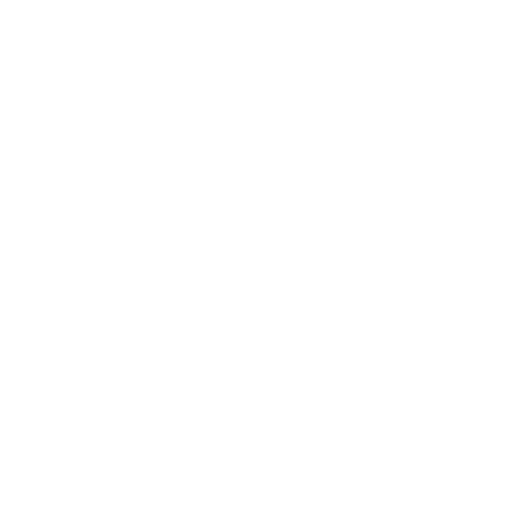
t = 0.00 s
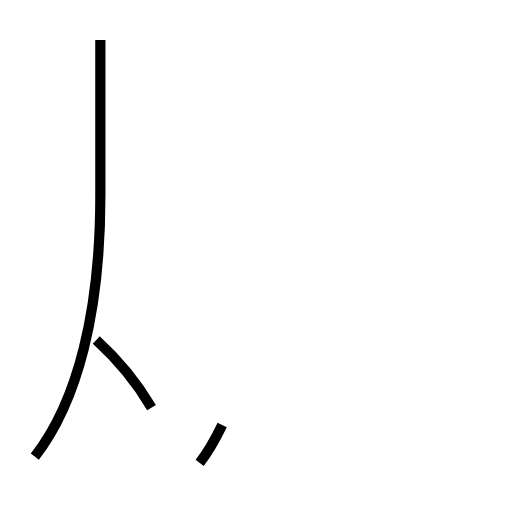
t = 1.64 s
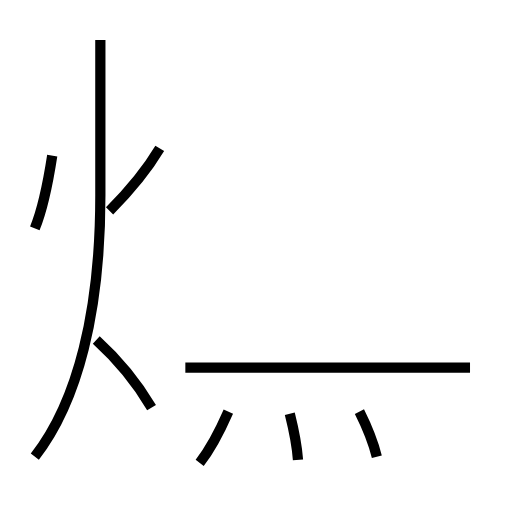
t = 3.26 s
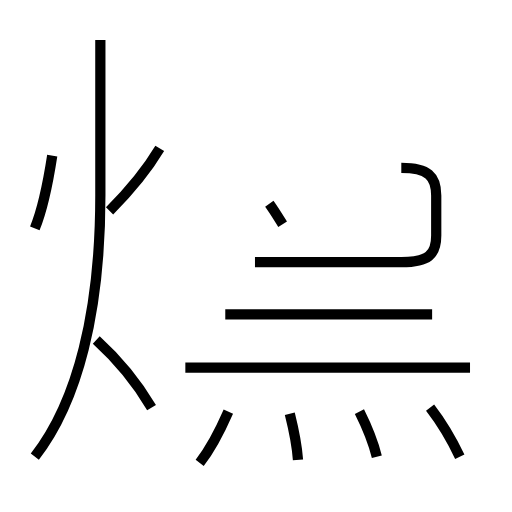
t = 4.95 s
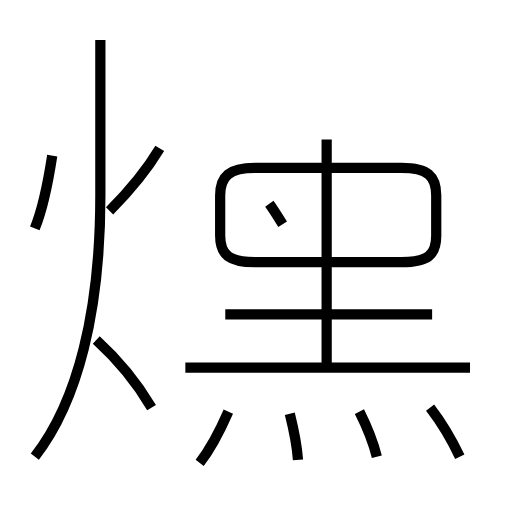
t = 6.47 s
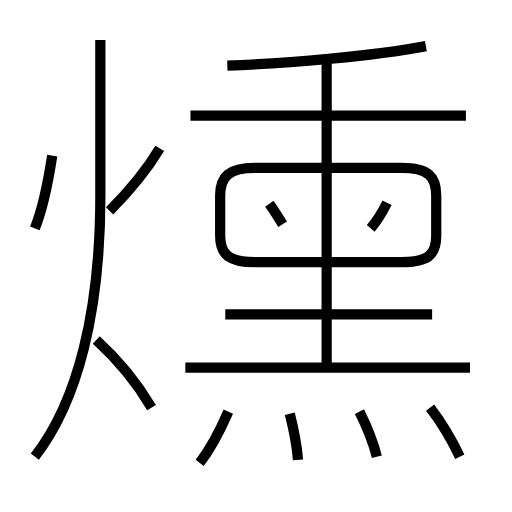
t = 8.18 s

The animated SVG that drew these frames (rendered in a browser with its animation timeline set to each time). Animation: 16 SMIL elements (animate=16); one cycle of 8.18 s.

<?xml version='1.0' encoding='utf-8'?>
<svg viewBox="0.0 -6.0 50.0 50.0" version="1.1" xmlns="http://www.w3.org/2000/svg"><rect x="-1000" y="-1000" width="2000" height="2000" stroke="white" fill="white" /><g style="fill:none;stroke:#000000;stroke-width:1"><path d="M 3.4 0.6 C 7.6 -4.8 9.8 -13.6 9.8 -24.9 L 9.8 -40.1 " transform="translate(0.0 38.0)" stroke-dasharray="41.938874596857374" stroke-dashoffset="41.938874596857374"><animate attributeName="stroke-dashoffset" from="41.938874596857374" to="0" dur="1.2581662379057212s" begin="0s; anim_end.end" fill="freeze" id="anim0" /></path><path d="M 14.8 -4.2 C 13.5 -6.4 11.6 -8.8 9.4 -10.8 " transform="translate(0.0 38.0)" stroke-dasharray="8.557830536362653" stroke-dashoffset="8.557830536362653"><animate attributeName="stroke-dashoffset" from="8.557830536362653" to="0" dur="0.25673491609087956s" begin="anim0.end" fill="freeze" id="anim1" /></path><path d="M 19.5 1.2 C 20.6 -0.2 21.6 -2.2 22.3 -3.8 " transform="translate(0.0 38.0)" stroke-dasharray="5.744542763421831" stroke-dashoffset="5.744542763421831"><animate attributeName="stroke-dashoffset" from="5.744542763421831" to="0" dur="0.1723362829026549s" begin="anim1.end" fill="freeze" id="anim2" /></path><path d="M 3.4 -21.7 C 4.1 -23.4 4.7 -26.2 5.1 -28.8 " transform="translate(0.0 38.0)" stroke-dasharray="7.31473226791896" stroke-dashoffset="7.31473226791896"><animate attributeName="stroke-dashoffset" from="7.31473226791896" to="0" dur="0.2194419680375688s" begin="anim2.end" fill="freeze" id="anim3" /></path><path d="M 29.1 0.9 C 29.0 -0.5 28.6 -2.4 28.3 -3.6 " transform="translate(0.0 38.0)" stroke-dasharray="4.57537735409349" stroke-dashoffset="4.57537735409349"><animate attributeName="stroke-dashoffset" from="4.57537735409349" to="0" dur="0.1372613206228047s" begin="anim3.end" fill="freeze" id="anim4" /></path><path d="M 36.8 0.6 C 36.4 -1.0 35.7 -2.6 35.1 -3.8 " transform="translate(0.0 38.0)" stroke-dasharray="4.726036465782114" stroke-dashoffset="4.726036465782114"><animate attributeName="stroke-dashoffset" from="4.726036465782114" to="0" dur="0.14178109397346342s" begin="anim4.end" fill="freeze" id="anim5" /></path><path d="M 45.9 -8.1 L 18.1 -8.1 " transform="translate(0.0 38.0)" stroke-dasharray="27.799999999999997" stroke-dashoffset="27.799999999999997"><animate attributeName="stroke-dashoffset" from="27.799999999999997" to="0" dur="0.8339999999999999s" begin="anim5.end" fill="freeze" id="anim6" /></path><path d="M 10.7 -23.4 C 12.7 -25.4 14.4 -27.5 15.6 -29.5 " transform="translate(0.0 38.0)" stroke-dasharray="7.8431919860431405" stroke-dashoffset="7.8431919860431405"><animate attributeName="stroke-dashoffset" from="7.8431919860431405" to="0" dur="0.2352957595812942s" begin="anim6.end" fill="freeze" id="anim7" /></path><path d="M 44.9 0.6 C 44.1 -1.1 43.0 -2.9 42.0 -4.2 " transform="translate(0.0 38.0)" stroke-dasharray="5.617843524671027" stroke-dashoffset="5.617843524671027"><animate attributeName="stroke-dashoffset" from="5.617843524671027" to="0" dur="0.16853530574013081s" begin="anim7.end" fill="freeze" id="anim8" /></path><path d="M 42.2 -13.3 L 22.0 -13.3 " transform="translate(0.0 38.0)" stroke-dasharray="20.200000000000003" stroke-dashoffset="20.200000000000003"><animate attributeName="stroke-dashoffset" from="20.200000000000003" to="0" dur="0.6060000000000001s" begin="anim8.end" fill="freeze" id="anim9" /></path><path d="M 27.6 -22.1 C 27.1 -22.9 26.8 -23.4 26.3 -24.1 " transform="translate(0.0 38.0)" stroke-dasharray="2.3858633855933413" stroke-dashoffset="2.3858633855933413"><animate attributeName="stroke-dashoffset" from="2.3858633855933413" to="0" dur="0.07157590156780023s" begin="anim9.end" fill="freeze" id="anim10" /></path><path d="M 24.9 -18.4 L 39.2 -18.4 C 41.8 -18.4 42.6 -19.1 42.6 -21.0 L 42.6 -24.9 C 42.6 -26.8 41.8 -27.6 39.2 -27.6 L 24.9 -27.6 C 22.4 -27.6 21.5 -26.8 21.5 -24.9 L 21.5 -21.0 C 21.5 -19.1 22.4 -18.4 24.9 -18.4 Z " transform="translate(0.0 38.0)" stroke-dasharray="56.49185330431592" stroke-dashoffset="56.49185330431592"><animate attributeName="stroke-dashoffset" from="56.49185330431592" to="0" dur="1.6947555991294774s" begin="anim10.end" fill="freeze" id="anim11" /></path><path d="M 31.9 -7.8 L 31.9 -37.9 " transform="translate(0.0 38.0)" stroke-dasharray="30.099999999999998" stroke-dashoffset="30.099999999999998"><animate attributeName="stroke-dashoffset" from="30.099999999999998" to="0" dur="0.9029999999999999s" begin="anim11.end" fill="freeze" id="anim12" /></path><path d="M 36.2 -21.7 C 36.8 -22.4 37.4 -23.4 37.8 -24.2 " transform="translate(0.0 38.0)" stroke-dasharray="2.974714564154744" stroke-dashoffset="2.974714564154744"><animate attributeName="stroke-dashoffset" from="2.974714564154744" to="0" dur="0.08924143692464231s" begin="anim12.end" fill="freeze" id="anim13" /></path><path d="M 45.5 -32.7 L 18.6 -32.7 " transform="translate(0.0 38.0)" stroke-dasharray="26.9" stroke-dashoffset="26.9"><animate attributeName="stroke-dashoffset" from="26.9" to="0" dur="0.8069999999999999s" begin="anim13.end" fill="freeze" id="anim14" /></path><path d="M 22.2 -37.6 C 27.9 -37.8 36.4 -38.5 41.6 -39.5" transform="translate(0.0 38.0)" stroke-dasharray="19.507812680550227" stroke-dashoffset="19.507812680550227"><animate attributeName="stroke-dashoffset" from="19.507812680550227" to="0" dur="0.5852343804165068s" begin="anim14.end" fill="freeze" id="anim_end" /></path></g></svg>
